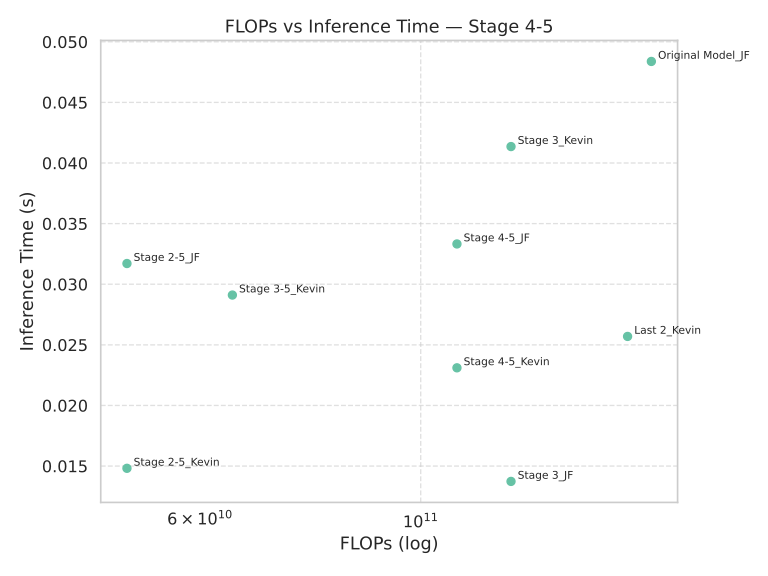

The table this chart was drawn from, first rows:
Model, FLOPs, Inference Time (s)
Stage 3_JF, 123234942976, 0.01373
Original Model_JF, 170513137664, 0.04838
Stage 4-5_JF, 108743622656, 0.03332
Stage 4-5_Kevin, 108743622656, 0.0231
Stage 2-5_Kevin, 50675580928, 0.01481
Stage 3_Kevin, 123234942976, 0.04136
Last 2_Kevin, 161384235008, 0.02569
Stage 3-5_Kevin, 64676167680, 0.02911
Stage 2-5_JF, 50675580928, 0.03171
